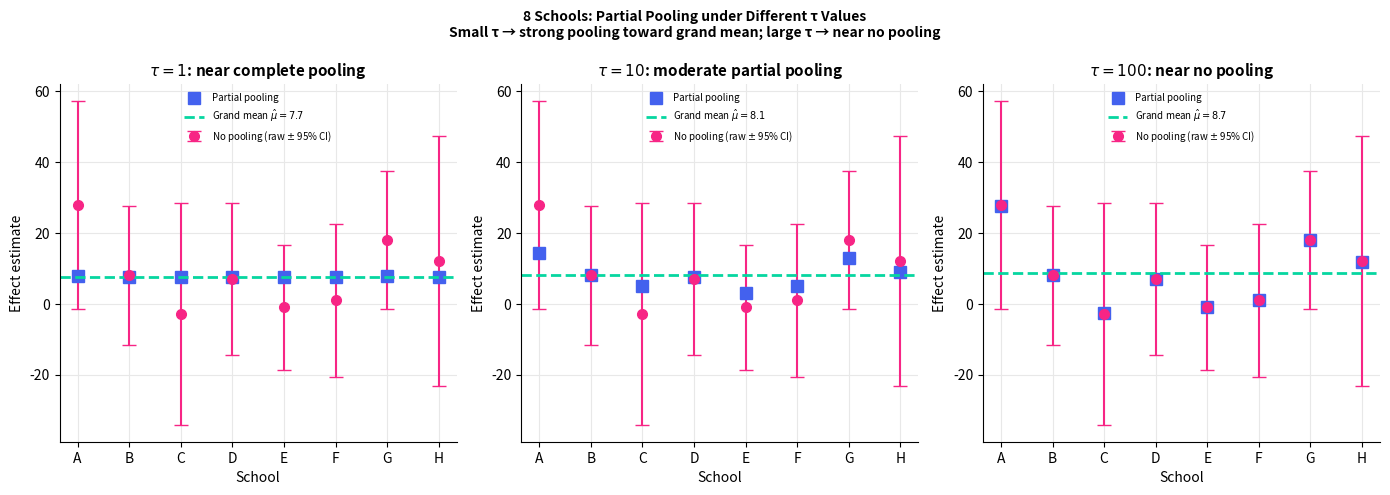
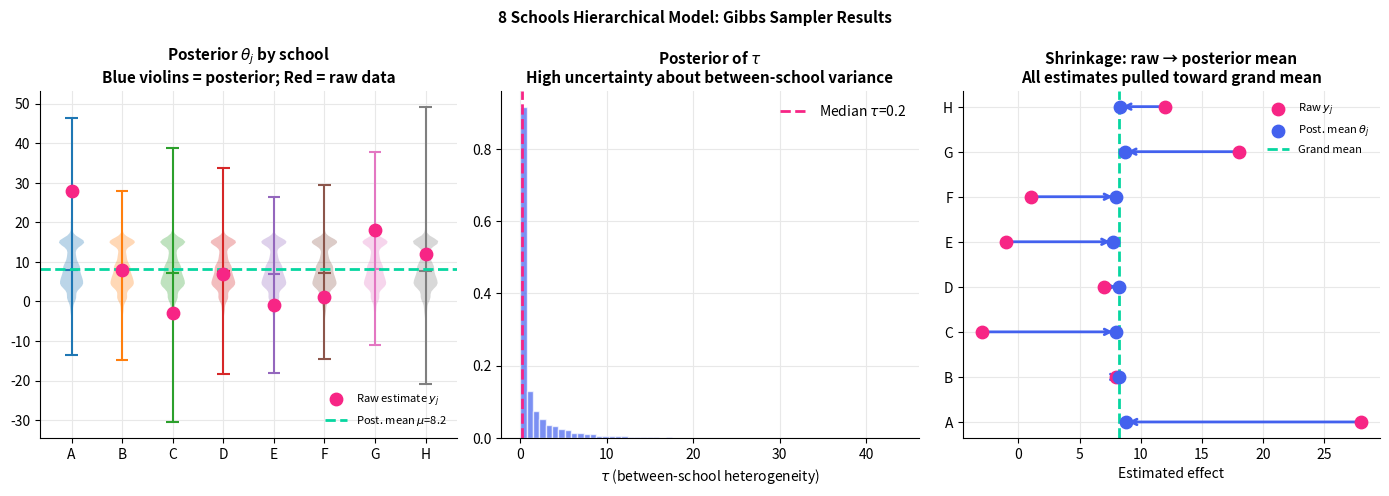

Recreate these plots in Python, in order.
import numpy as np
import matplotlib.pyplot as plt
from scipy import stats

plt.rcParams.update({
    'figure.dpi': 130, 'axes.spines.top': False, 'axes.spines.right': False,
    'axes.grid': True, 'grid.color': '#e8e8e8', 'axes.axisbelow': True,
    'axes.titlesize': 11, 'axes.titleweight': 'bold', 'legend.frameon': False,
})
np.random.seed(42)

# ── 8 Schools: the canonical hierarchical model example ───────────────────
# Rubin (1981): SAT coaching programs at 8 schools
# y_j: estimated effect of coaching, sigma_j: known SE
y_schools     = np.array([28, 8, -3, 7, -1, 1, 18, 12], dtype=float)
sigma_schools = np.array([15, 10, 16, 11, 9, 11, 10, 18], dtype=float)
school_labels = ['A','B','C','D','E','F','G','H']
J = len(y_schools)

# Analytic partial pooling (known tau approach for illustration)
# For a fixed tau, posterior mean of theta_j:
#   mu_hat = weighted mean = sum(y_j/V_j) / sum(1/V_j)
#   where V_j = sigma_j^2 + tau^2
#   post_mean_j = (y_j/sigma_j^2 + mu_hat/tau^2) / (1/sigma_j^2 + 1/tau^2)

def partial_pool_estimates(y, sigma, tau):
    V    = sigma**2 + tau**2
    mu   = np.sum(y / V) / np.sum(1 / V)
    prec = 1/sigma**2 + 1/tau**2
    theta_post = (y/sigma**2 + mu/tau**2) / prec
    return theta_post, mu

# Compare pooling strategies for different tau values
fig, axes = plt.subplots(1, 3, figsize=(14, 5))
x_pos = np.arange(J)

for ax, tau, title in zip(axes, [1, 10, 100],
                            ['$\\tau=1$: near complete pooling', '$\\tau=10$: moderate partial pooling', '$\\tau=100$: near no pooling']):
    pp, mu_hat = partial_pool_estimates(y_schools, sigma_schools, tau)
    ax.errorbar(x_pos, y_schools, yerr=1.96*sigma_schools, fmt='o', color='#f72585',
                capsize=5, markersize=7, label='No pooling (raw $\\pm$ 95% CI)')
    ax.plot(x_pos, pp, 's', color='#4361ee', markersize=9, label='Partial pooling')
    ax.axhline(mu_hat, color='#06d6a0', lw=2, linestyle='--', label=f'Grand mean $\\hat\\mu={mu_hat:.1f}$')
    ax.set_xticks(x_pos); ax.set_xticklabels(school_labels)
    ax.set_xlabel('School'); ax.set_ylabel('Effect estimate')
    ax.set_title(title)
    ax.legend(fontsize=7)

plt.suptitle('8 Schools: Partial Pooling under Different τ Values\n'
             'Small τ → strong pooling toward grand mean; large τ → near no pooling',
             fontsize=10, fontweight='bold')
plt.tight_layout()
plt.show()

# ── Gibbs sampler for 8 Schools ────────────────────────────────────────────
def gibbs_8schools(y, sigma, n_iter=10_000, warmup=2000):
    J     = len(y)
    mu    = y.mean(); tau = 10.0
    theta = y.copy()
    chain = {'theta': [], 'mu': [], 'tau': []}

    for _ in range(n_iter):
        # Sample theta_j
        prec_j  = 1/sigma**2 + 1/tau**2
        mean_j  = (y/sigma**2 + mu/tau**2) / prec_j
        theta   = np.random.normal(mean_j, 1/np.sqrt(prec_j))

        # Sample mu
        mu = np.random.normal(theta.mean(), tau/np.sqrt(J))

        # Sample tau^2 from IG(J/2, SS/2)
        SS    = np.sum((theta - mu)**2)
        tau2  = 1/np.random.gamma(J/2, 1/(SS/2 + 1e-6))
        tau   = np.sqrt(max(tau2, 1e-6))

        chain['theta'].append(theta.copy())
        chain['mu'].append(mu)
        chain['tau'].append(tau)

    return {k: np.array(v[warmup:]) for k, v in chain.items()}

posterior = gibbs_8schools(y_schools, sigma_schools)
theta_post = posterior['theta']  # shape (n_samples, 8)
mu_post    = posterior['mu']
tau_post   = posterior['tau']

fig, axes = plt.subplots(1, 3, figsize=(14, 5))

# Posterior distributions for each school
ax0 = axes[0]
colors_schools = plt.cm.tab10(np.linspace(0, 1, J))
for j, (label, c) in enumerate(zip(school_labels, colors_schools)):
    ax0.violinplot(theta_post[:, j], positions=[j], showmedians=True)
ax0.scatter(range(J), y_schools, color='#f72585', s=80, zorder=5, label='Raw estimate $y_j$')
ax0.axhline(mu_post.mean(), color='#06d6a0', lw=2, linestyle='--', label=f'Post. mean $\\mu$={mu_post.mean():.1f}')
ax0.set_xticks(range(J)); ax0.set_xticklabels(school_labels)
ax0.set_title('Posterior $\\theta_j$ by school\nBlue violins = posterior; Red = raw data')
ax0.legend(fontsize=8)

# Posterior of tau (between-school heterogeneity)
ax1 = axes[1]
ax1.hist(tau_post, bins=60, density=True, color='#4361ee', alpha=0.7, edgecolor='white')
ax1.axvline(np.median(tau_post), color='#f72585', lw=2, linestyle='--',
            label=f'Median $\\tau$={np.median(tau_post):.1f}')
ax1.set_xlabel('$\\tau$ (between-school heterogeneity)')
ax1.set_title('Posterior of $\\tau$\nHigh uncertainty about between-school variance')
ax1.legend()

# Shrinkage plot
ax2 = axes[2]
theta_pm = theta_post.mean(axis=0)
for j, label in enumerate(school_labels):
    ax2.annotate('', xy=(theta_pm[j], j), xytext=(y_schools[j], j),
                 arrowprops=dict(arrowstyle='->', color='#4361ee', lw=2))
ax2.scatter(y_schools, range(J), color='#f72585', s=80, zorder=5, label='Raw $y_j$')
ax2.scatter(theta_pm,  range(J), color='#4361ee', s=80, zorder=5, label='Post. mean $\\theta_j$')
ax2.axvline(mu_post.mean(), color='#06d6a0', lw=2, linestyle='--', label=f'Grand mean')
ax2.set_yticks(range(J)); ax2.set_yticklabels(school_labels)
ax2.set_xlabel('Estimated effect'); ax2.set_title('Shrinkage: raw → posterior mean\nAll estimates pulled toward grand mean')
ax2.legend(fontsize=8)

plt.suptitle('8 Schools Hierarchical Model: Gibbs Sampler Results', fontsize=11, fontweight='bold')
plt.tight_layout()
plt.show()
